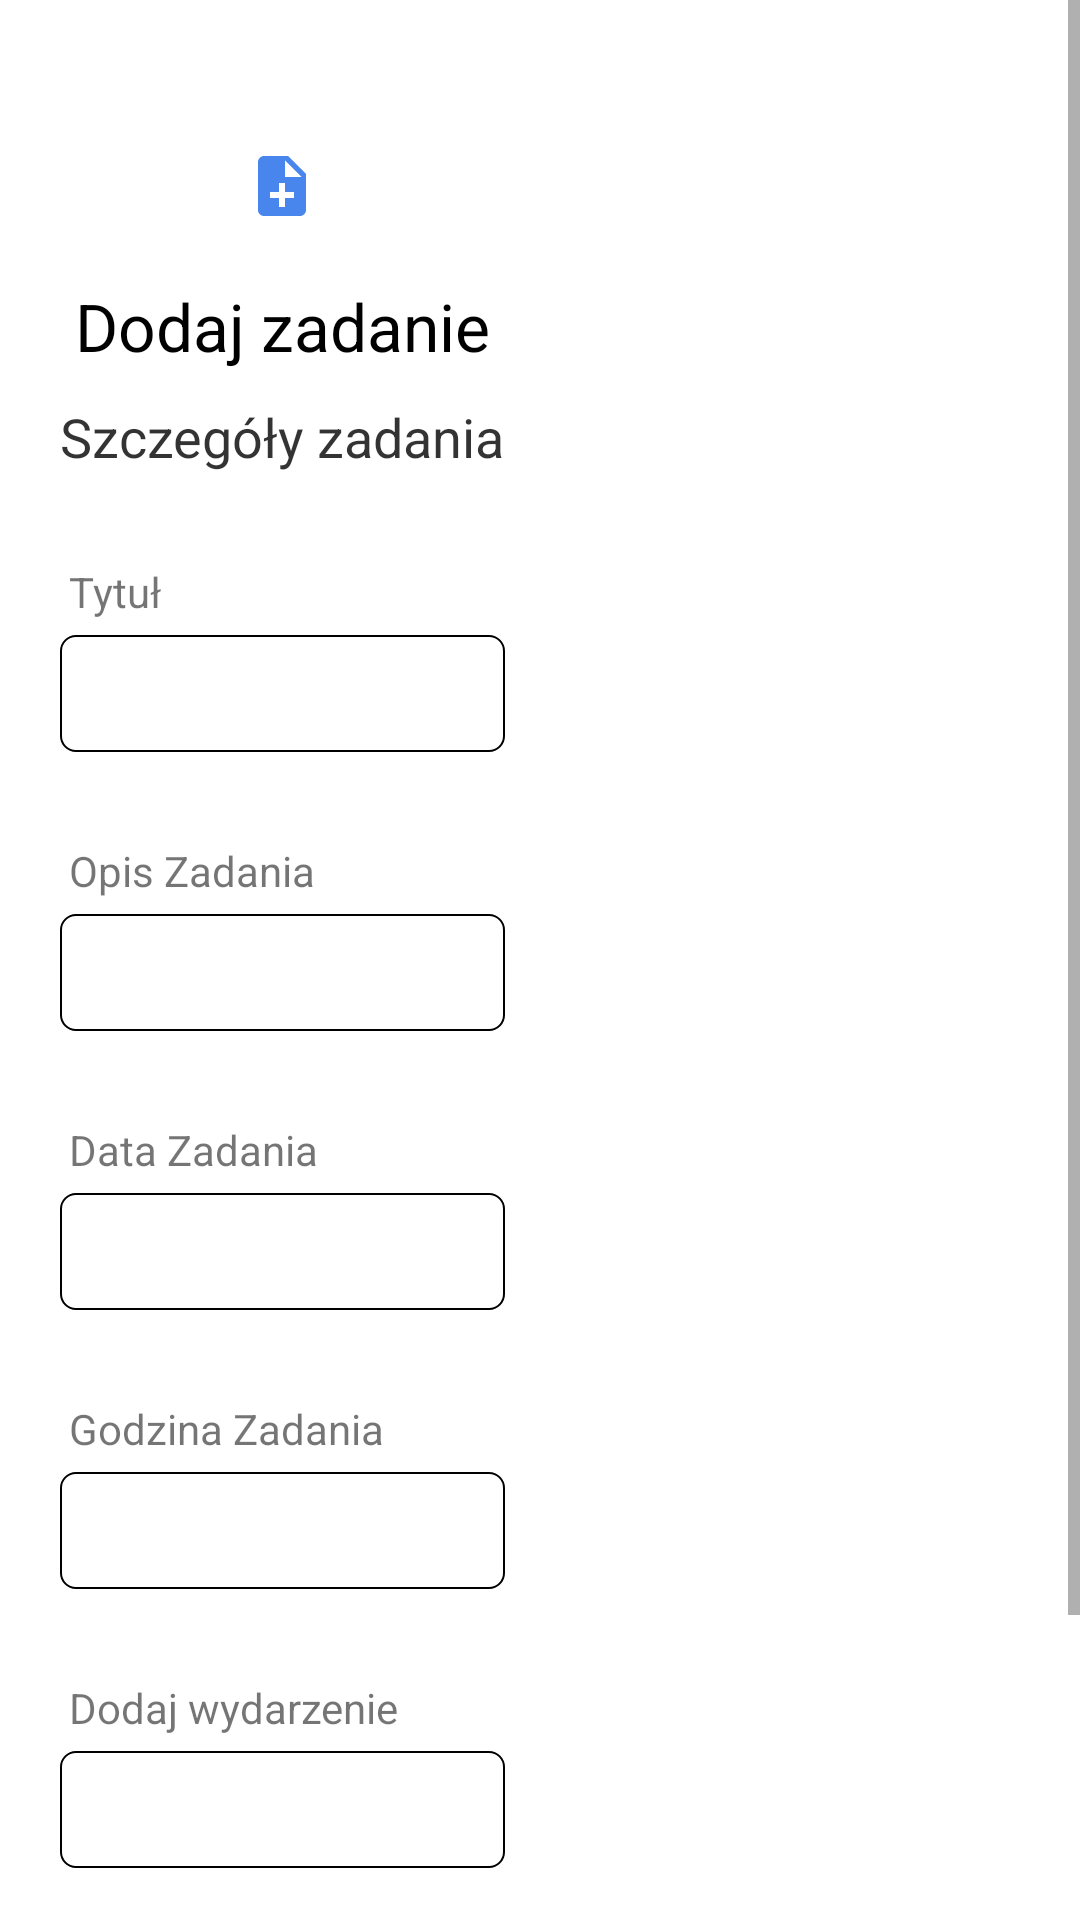

This screen was rendered from an Android layout file. Write that file and the resources it references.
<!-- AndroidManifest.xml: application theme Theme.MojeZadania -->
<!-- res/layout/fragment_create_task.xml -->
<?xml version="1.0" encoding="utf-8"?>
<ScrollView xmlns:android="http://schemas.android.com/apk/res/android"
    xmlns:tools="http://schemas.android.com/tools"
    android:layout_width="match_parent"
    android:layout_height="match_parent">
    
    <LinearLayout
        android:layout_width="wrap_content"
        android:layout_height="wrap_content"
        android:paddingTop="30dp"
        android:paddingLeft="20dp"
        android:paddingRight="20dp"
        android:paddingBottom="50dp"
        android:orientation="vertical">

        <ImageView
            android:layout_width="wrap_content"
            android:layout_height="wrap_content"
            android:layout_gravity="center_horizontal"
            android:layout_marginTop="20dp"
            android:background="@drawable/ic_add"
            android:scaleType="centerCrop" />

        <TextView
            android:layout_width="wrap_content"
            android:layout_height="wrap_content"
            fontPath="fonts/nunito_extra_bold.ttf"
            android:layout_gravity="center_horizontal"
            android:layout_marginTop="20dp"
            android:text="Dodaj zadanie"
            android:textColor="#000000"
            android:textSize="22sp"
            tools:ignore="MissingPrefix" />

        <TextView
            android:layout_width="wrap_content"
            android:layout_height="wrap_content"
            fontPath="fonts/nunito_light.ttf"
            android:layout_gravity="center_horizontal"
            android:layout_marginTop="10dp"
            android:text="Szczegóły zadania"
            android:textAlignment="center"
            android:textColor="#000000"
            android:alpha="0.8"
            android:textSize="18sp"
            tools:ignore="MissingPrefix" />

        <TextView
            android:layout_width="wrap_content"
            android:layout_height="wrap_content"
            fontPath="fonts/nunito_light.ttf"
            android:layout_marginTop="30dp"
            android:text="Tytuł"
            android:layout_marginLeft="3dp"
            tools:ignore="MissingPrefix" />

        <EditText
            android:id="@+id/addTaskTitle"
            android:layout_width="match_parent"
            android:layout_height="wrap_content"
            fontPath="fonts/nunito_light.ttf"
            android:layout_marginTop="5dp"
            android:textSize="14sp"
            android:singleLine="true"
            android:background="@drawable/btn_border"
            android:padding="10dp"
            tools:ignore="MissingPrefix" />

        <TextView
            android:layout_width="wrap_content"
            android:layout_height="wrap_content"
            fontPath="fonts/nunito_light.ttf"
            android:layout_marginTop="30dp"
            android:text="Opis Zadania"
            android:layout_marginLeft="3dp"
            tools:ignore="MissingPrefix" />

        <EditText
            android:id="@+id/addTaskDescription"
            android:layout_width="match_parent"
            android:layout_height="wrap_content"
            fontPath="fonts/nunito_light.ttf"
            android:layout_marginTop="5dp"
            android:textSize="14sp"
            android:singleLine="true"
            android:background="@drawable/btn_border"
            android:padding="10dp"
            tools:ignore="MissingPrefix" />

        <TextView
            android:layout_width="wrap_content"
            android:layout_height="wrap_content"
            fontPath="fonts/nunito_light.ttf"
            android:layout_marginTop="30dp"
            android:text="Data Zadania"
            android:layout_marginLeft="3dp"
            tools:ignore="MissingPrefix" />

        <EditText
            android:id="@+id/taskDate"
            android:layout_width="match_parent"
            android:layout_height="wrap_content"
            fontPath="fonts/nunito_light.ttf"
            android:layout_marginTop="5dp"
            android:textSize="14sp"
            android:singleLine="true"
            android:background="@drawable/btn_border"
            android:padding="10dp"
            tools:ignore="MissingPrefix" />

        <TextView
            android:layout_width="wrap_content"
            android:layout_height="wrap_content"
            fontPath="fonts/nunito_light.ttf"
            android:layout_marginTop="30dp"
            android:text="Godzina Zadania"
            android:layout_marginLeft="3dp"
            tools:ignore="MissingPrefix" />

        <EditText
            android:id="@+id/taskTime"
            android:layout_width="match_parent"
            android:layout_height="wrap_content"
            fontPath="fonts/nunito_light.ttf"
            android:layout_marginTop="5dp"
            android:textSize="14sp"
            android:singleLine="true"
            android:background="@drawable/btn_border"
            android:padding="10dp"
            tools:ignore="MissingPrefix" />

        <TextView
            android:layout_width="wrap_content"
            android:layout_height="wrap_content"
            fontPath="fonts/nunito_light.ttf"
            android:layout_marginTop="30dp"
            android:text="Dodaj wydarzenie"
            android:layout_marginLeft="3dp"
            tools:ignore="MissingPrefix" />

        <EditText
            android:id="@+id/taskEvent"
            android:layout_width="match_parent"
            android:layout_height="wrap_content"
            fontPath="fonts/nunito_light.ttf"
            android:layout_marginTop="5dp"
            android:textSize="14sp"
            android:singleLine="true"
            android:background="@drawable/btn_border"
            android:padding="10dp"
            tools:ignore="MissingPrefix" />

        <Button
            android:id="@+id/addTask"
            android:layout_width="match_parent"
            android:layout_height="wrap_content"
            android:text="Dodaj zadanie"
            android:background="@drawable/btn_background"
            android:textColor="@color/colorPrimary"
            android:layout_marginTop="40dp" />


    </LinearLayout>


</ScrollView>
<!-- resources referenced by this layout -->
<resources>
  <color name="colorPrimary">#ffffff</color>
  <!-- drawable btn_background (drawable) -->
  <?xml version="1.0" encoding="utf-8"?>
  <shape android:shape="rectangle"
      xmlns:android="http://schemas.android.com/apk/res/android">
  
      <solid android:color="@color/colorAccent"/>
      <corners android:radius="40dp" />
  </shape>
  <!-- drawable btn_border (drawable) -->
  <?xml version="1.0" encoding="utf-8"?>
  <shape android:shape="rectangle"
      xmlns:android="http://schemas.android.com/apk/res/android">
  
      <stroke android:width="0.5dp"
          android:color="@android:color/black" />
      <corners android:radius="5dp"/>
  </shape>
  <!-- drawable ic_add (drawable) -->
  <vector android:autoMirrored="true" android:height="24dp"
      android:tint="#4885ed" android:viewportHeight="24"
      android:viewportWidth="24" android:width="24dp" xmlns:android="http://schemas.android.com/apk/res/android">
      <path android:fillColor="@android:color/white" android:pathData="M14,2L6,2c-1.1,0 -1.99,0.9 -1.99,2L4,20c0,1.1 0.89,2 1.99,2L18,22c1.1,0 2,-0.9 2,-2L20,8l-6,-6zM16,16h-3v3h-2v-3L8,16v-2h3v-3h2v3h3v2zM13,9L13,3.5L18.5,9L13,9z"/>
  </vector>
  <style name="Theme.MojeZadania" parent="Theme.MaterialComponents.DayNight.DarkActionBar">
          
          <item name="colorPrimary">@color/colorPrimary</item>
          <item name="colorPrimaryVariant">@color/colorPrimaryDark</item>
          <item name="colorOnPrimary">@color/colorAccent</item>
          
          <item name="colorSecondary">@color/colorPrimary</item>
          <item name="colorSecondaryVariant">@color/colorPrimaryDark</item>
          <item name="colorOnSecondary">@color/colorAccent</item>
          
          <item name="android:statusBarColor">?attr/colorPrimaryVariant</item>
          
      </style>
  <color name="colorAccent">#4885ed</color>
  <color name="colorPrimaryDark">#ffffff</color>
</resources>
